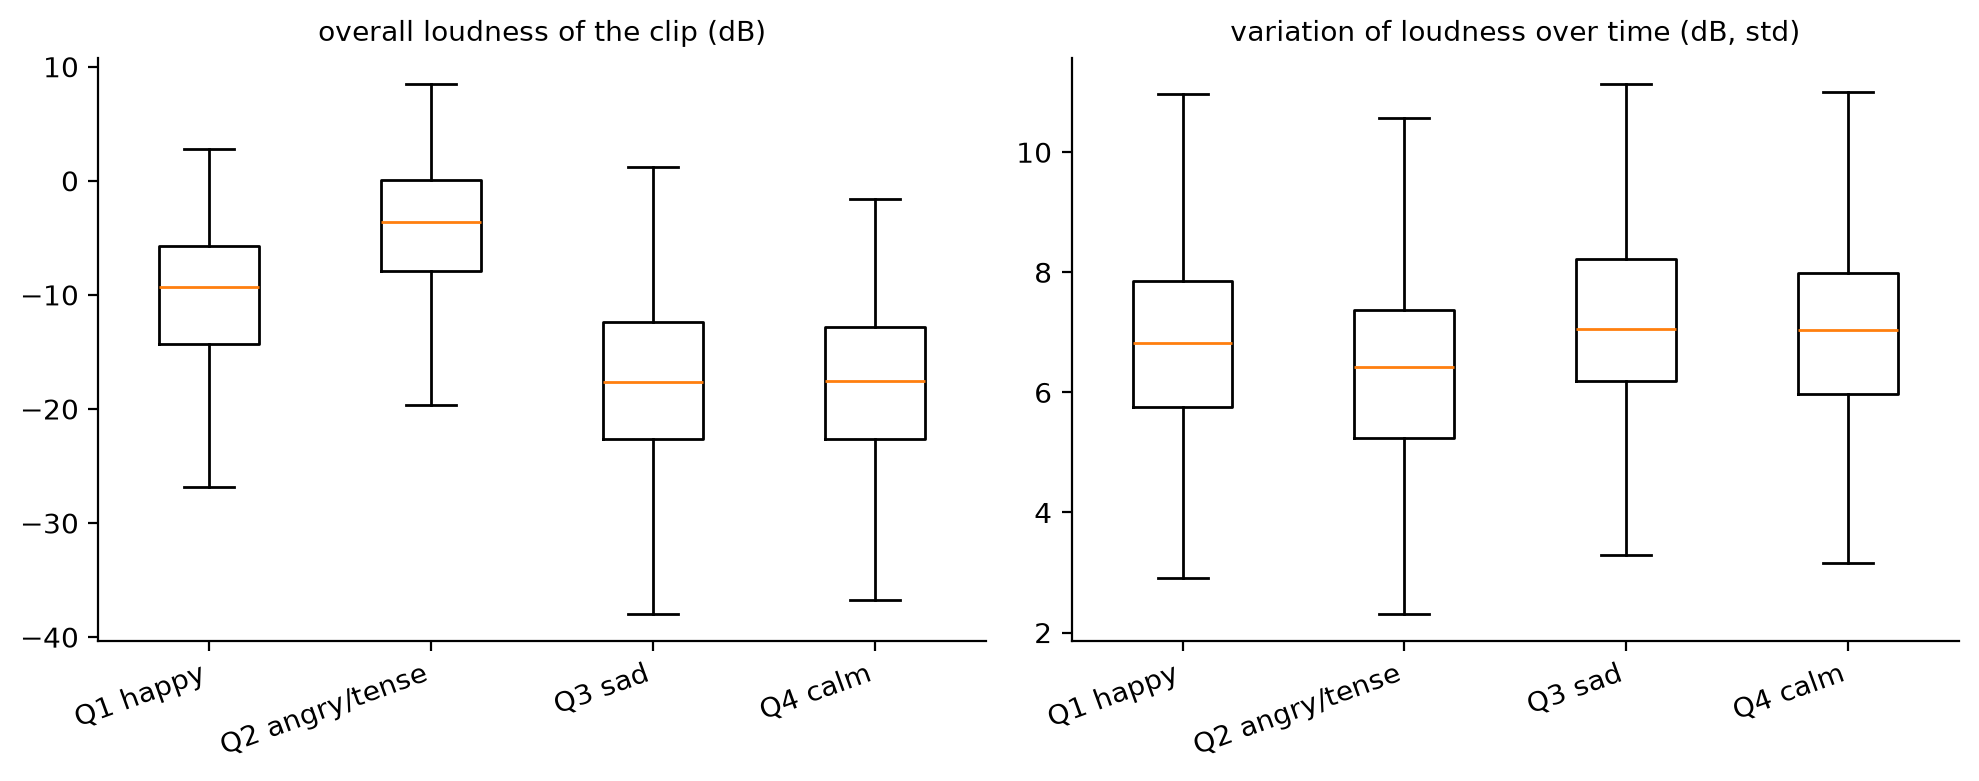

Values plotted in this chart, from the file beside it:
Quadrant, loudness_mean, loudness_std
Q1, -9.3, 6.82
Q2, -3.65, 6.43
Q3, -17.62, 7.06
Q4, -17.55, 7.03
